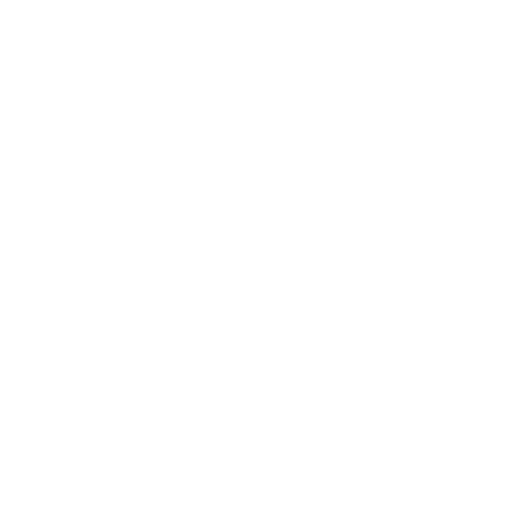
t = 0.00 s
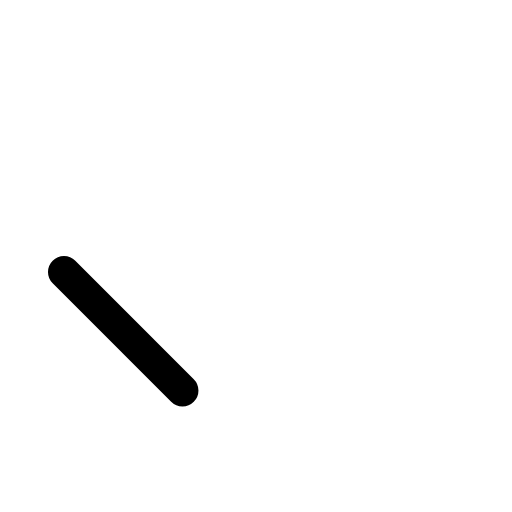
t = 0.38 s
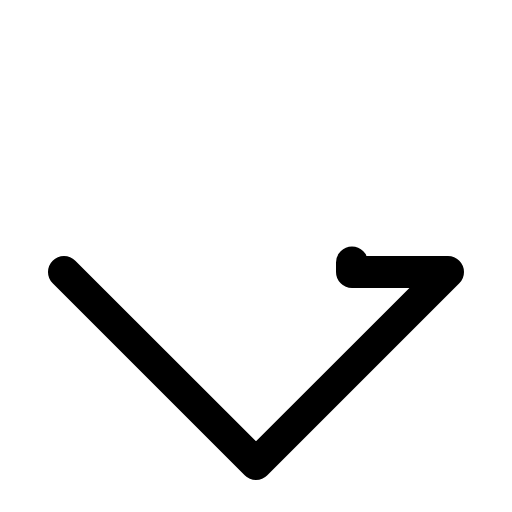
t = 0.75 s
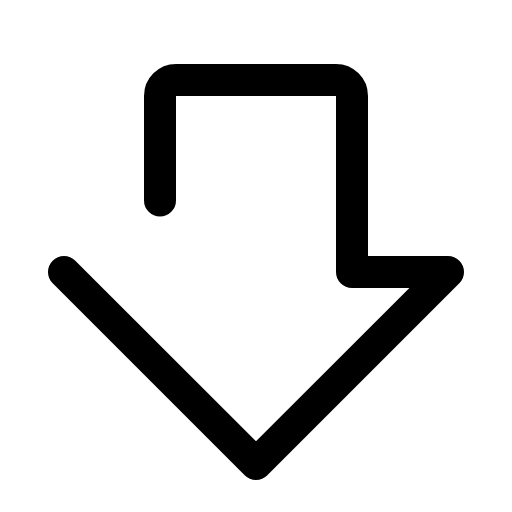
t = 1.13 s
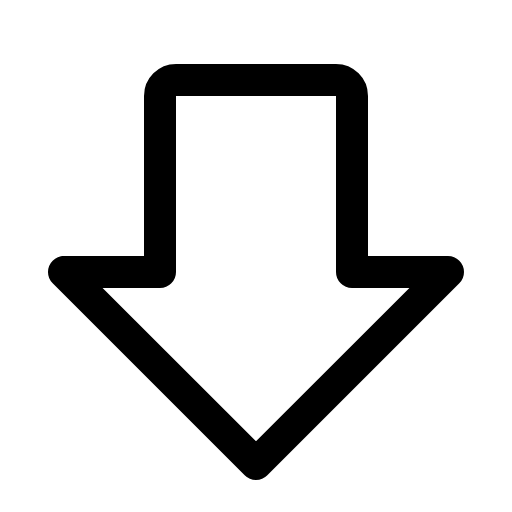
t = 1.50 s

The animated SVG that drew these frames (rendered in a browser with its animation timeline set to each time). Animation: 1 CSS @keyframes rule; one cycle of 1.50 s.

<svg xmlns="http://www.w3.org/2000/svg" viewBox="0 0 256 256">
  <style>
    .draw-line {
      stroke-dasharray: 1;
      stroke-dashoffset: 1;
      animation: phosphor-draw-in 1.5s ease-in-out forwards;
    }
    @keyframes phosphor-draw-in {
      to { stroke-dashoffset: 0; }
    }
  </style><rect width="256" height="256" fill="none"/><path d="M32,136l96,96,96-96H176V48a8,8,0,0,0-8-8H88a8,8,0,0,0-8,8v88Z" fill="none" stroke="currentColor" stroke-linecap="round" stroke-linejoin="round" stroke-width="16" class="draw-line" pathLength="1" style="animation-delay: 0s"/></svg>
